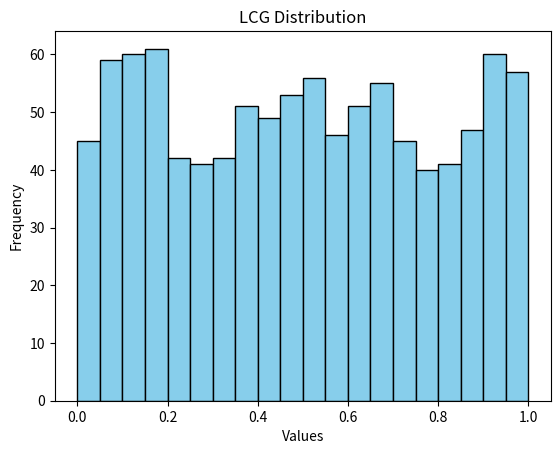
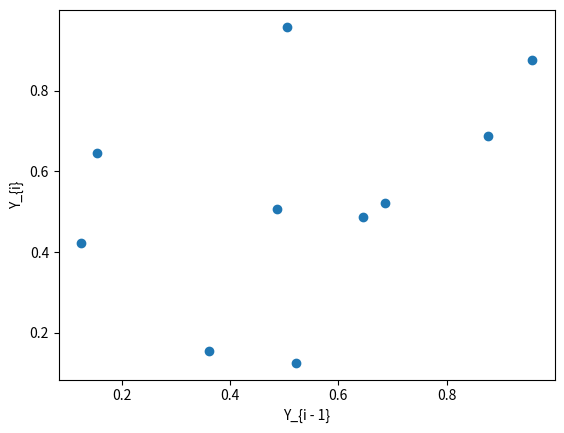

The matplotlib source for these figures, in order:
import matplotlib.pyplot as plt


class LCG:
    def __init__(self, x_0: float = 1):
        self.x_0 = x_0 

    # Basic LCG equation
    def lcg(self, m: int = 2**16 + 1, a: int = 75, c: int = 1, 
            x_0: float | None = None, n: int = 1, normalize: bool = True) -> float: 
        
        if x_0 is None:
            x_0 = self.x_0
            iterate = True
        else:
            iterate = False

        if any((m <= 0, a <= 0, a >= m, c < 0, c >= m)):
            raise ValueError("Invalid argumets, make sure: m > 0,"
                             " 0 < a < m, and 0 <= c < m")

        if n == 0:
            return x_0
        
        x_n = (a * self.lcg(m, a, c, x_0, n - 1) + c) % m

        if iterate:
            self.x_0 = x_n

        return x_n / m if normalize else x_n

    # Uses LCG to generate a list of n pseudorandom numbers on [0, 1) with increment 
    # 0.01 using an LCG where m = 1000, c = 1, a = 999, and x_0 = 0.3
    def lcg_rand(self, n: int, a: float = 999, x_0: float = 0.3) -> list[float]: 

        m = 1_000
        c = 1
        x = x_0

        nums = []

        for i in range(n):
            x = self.lcg(m, a, c, x, 1, False)
            nums.append((x // 10) / 100)
        
        return nums
    

    # Plots distribution of the above func
    def histogram(self, n: int, m: int = 2**16 + 1, a: int = 75, c: int = 1, 
            x_0: float | None = None, normalize: bool = True) -> None:

        nums = [self.lcg(m, a, c) for _ in range(n + 1)]

        plt.hist(nums, bins=20, color='skyblue', edgecolor='black', range = (0, 1))

        plt.xlabel('Values')
        plt.ylabel('Frequency')
        plt.title('LCG Distribution')

        plt.show()

    # Plots a scatter of Y_i against Y_{i - 1}
    def scatterplot(self, n: int, m: int = 2**16 + 1, a: int = 75, c: int = 1, 
            x_0: float | None = None, normalize: bool = True) -> None:

        nums = [self.lcg(m, a, c) for _ in range(n + 1)]
        ys = nums[1:]
        nums.pop()
        y_minus = nums

        plt.scatter(y_minus, ys)

        plt.xlabel("Y_{i - 1}")
        plt.ylabel("Y_{i}")

        plt.show()

random = LCG(1)

def main():
    for i in range(100):
        print(random.lcg(m = 100, a = 99, c = 1, normalize=False))
    random.histogram(1000)
    random.scatterplot(10)

if __name__ == "__main__":
    main()
